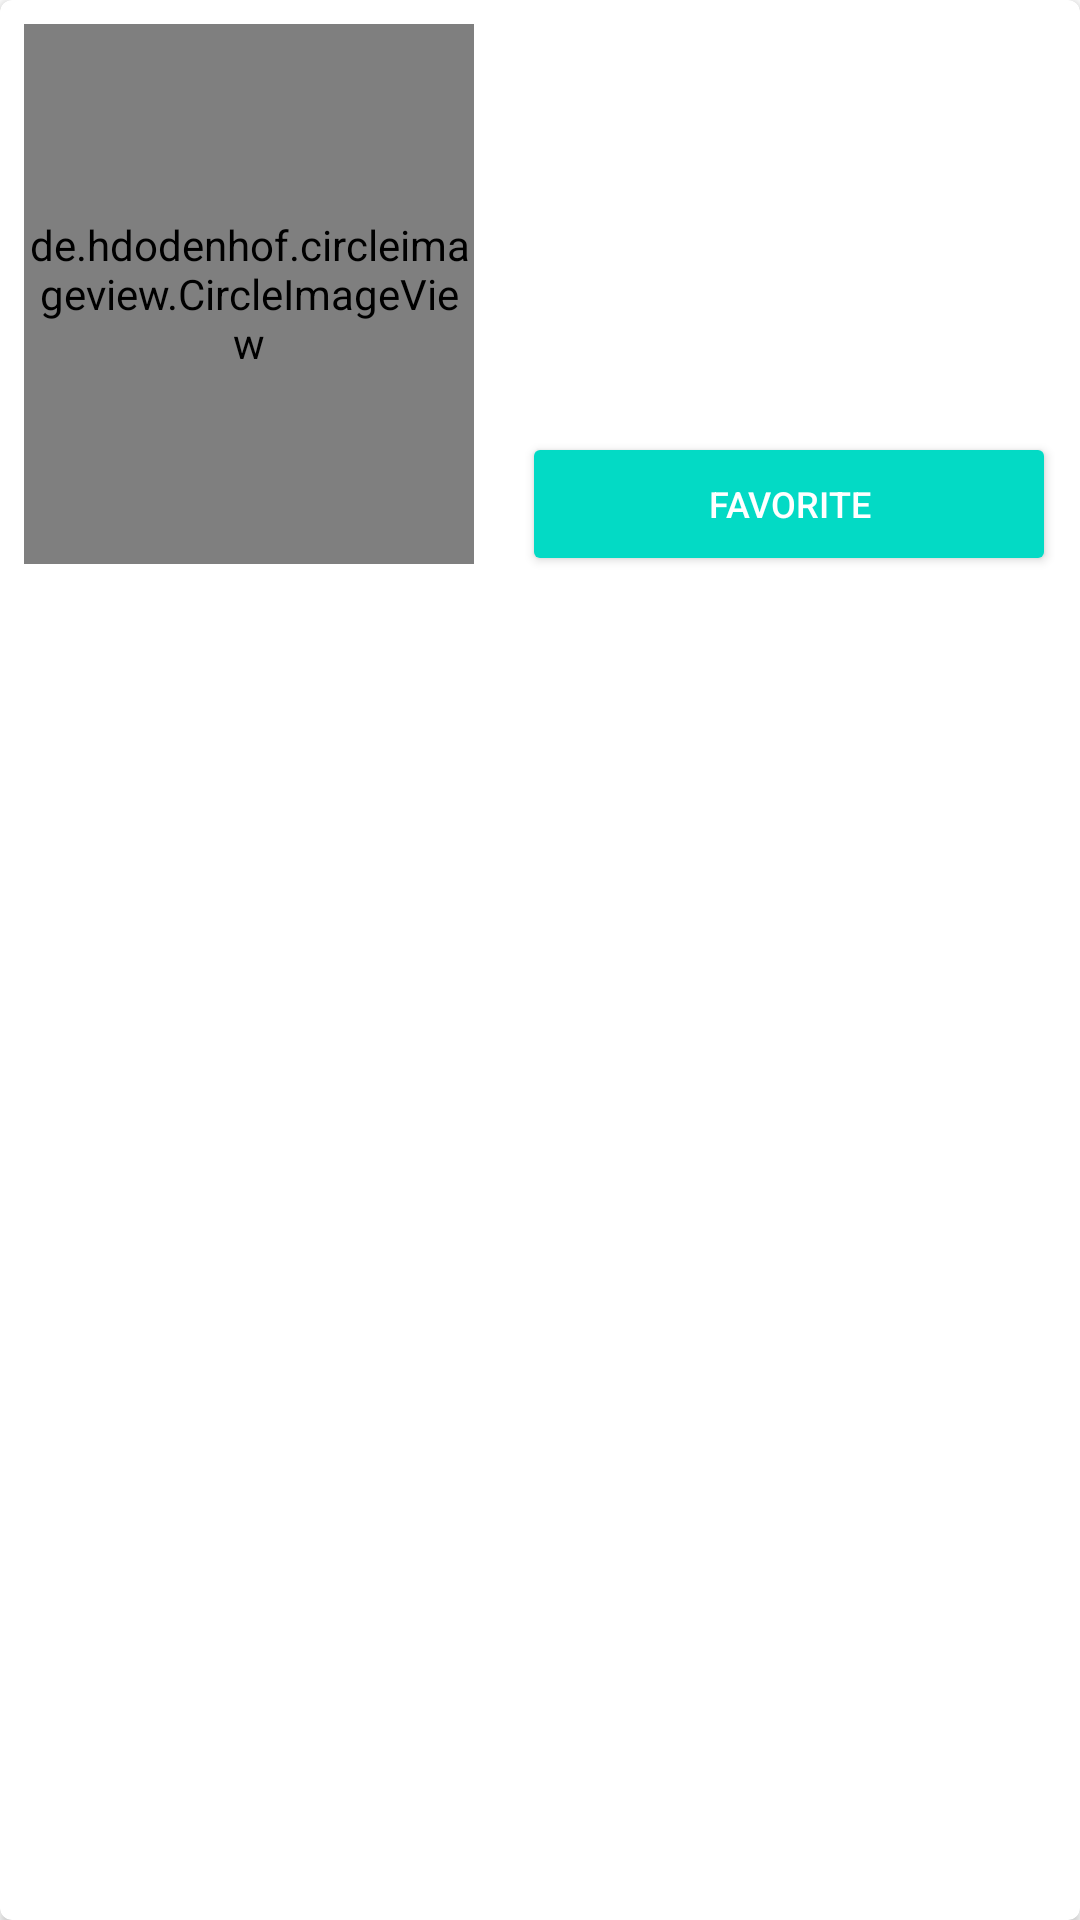

Android layout source for this screen:
<!-- AndroidManifest.xml: application theme Theme.Dicodingtest -->
<!-- res/layout/card_view.xml -->
<?xml version="1.0" encoding="utf-8"?>
<androidx.cardview.widget.CardView
    xmlns:android="http://schemas.android.com/apk/res/android"
    xmlns:card_view="http://schemas.android.com/apk/res-auto"
    xmlns:tools="http://schemas.android.com/tools"
    android:id="@+id/Card_view"
    android:layout_width="match_parent"
    android:layout_height="wrap_content"
    android:layout_gravity="center"
    android:layout_marginLeft="8dp"
    android:layout_marginTop="4dp"
    android:layout_marginRight="8dp"
    android:layout_marginBottom="4dp"
    card_view:cardCornerRadius="4dp">
    <RelativeLayout
        android:layout_width="match_parent"
        android:layout_height="200dp"
        android:padding="8dp">
        <de.hdodenhof.circleimageview.CircleImageView
            android:id="@+id/img_item_photo"
            android:layout_width="150dp"
            android:layout_height="220dp"
            android:layout_marginBottom="4dp"
            android:scaleType="centerCrop"
            tools:src="@mipmap/avatar_1" />
        <TextView
            android:id="@+id/name_user"
            android:layout_width="match_parent"
            android:layout_height="wrap_content"
            android:layout_marginLeft="16dp"
            android:layout_marginTop="16dp"
            android:layout_marginRight="16dp"
            android:layout_marginBottom="8dp"
            android:layout_toEndOf="@id/img_item_photo"
            android:layout_toRightOf="@id/img_item_photo"
            android:textSize="16sp"
            android:textStyle="bold"
            tools:text="name" />
        <TextView
            android:id="@+id/detail_user"
            android:layout_width="match_parent"
            android:layout_height="match_parent"
            android:layout_above="@+id/layout_button"
            android:layout_below="@id/name_user"
            android:layout_marginLeft="16dp"
            android:layout_marginRight="16dp"
            android:layout_toEndOf="@id/img_item_photo"
            android:layout_toRightOf="@id/img_item_photo"
            android:ellipsize="end"
            android:maxLines="5"
            tools:text="detail" />
        <LinearLayout
            android:id="@+id/layout_button"
            android:layout_width="match_parent"
            android:layout_height="wrap_content"
            android:layout_alignParentBottom="true"
            android:layout_marginStart="16dp"
            android:layout_marginLeft="16dp"
            android:layout_toEndOf="@id/img_item_photo"
            android:layout_toRightOf="@id/img_item_photo"
            android:orientation="horizontal">
            <Button
                android:id="@+id/btn_set_favorite"
                style="@style/Widget.AppCompat.Button.Colored"
                android:layout_width="match_parent"
                android:layout_height="wrap_content"
                android:layout_weight="1"
                android:text="favorite"
                android:textSize="12sp" />
        </LinearLayout>
    </RelativeLayout>

</androidx.cardview.widget.CardView>
<!-- resources referenced by this layout -->
<resources>
  <!-- mipmap avatar_1: png bitmap (mipmap-hdpi, 6709 bytes) -->
  <style name="Theme.Dicodingtest" parent="Theme.MaterialComponents.DayNight.DarkActionBar">
          
          <item name="colorPrimary">@color/purple_500</item>
          <item name="colorPrimaryVariant">@color/purple_700</item>
          <item name="colorOnPrimary">@color/white</item>
          
          <item name="colorSecondary">@color/teal_200</item>
          <item name="colorSecondaryVariant">@color/teal_700</item>
          <item name="colorOnSecondary">@color/black</item>
          
          <item name="android:statusBarColor" tools:targetApi="l">?attr/colorPrimaryVariant</item>
          
      </style>
  <!-- not gathered from this repository: default colours our renderer supplied (Android Studio template values) -->
  <color name="purple_500">#FF6200EE</color>
  <color name="purple_700">#FF3700B3</color>
  <color name="teal_200">#FF03DAC5</color>
  <color name="teal_700">#FF018786</color>
  <color name="black">#FF000000</color>
  <color name="white">#FFFFFFFF</color>
</resources>
